The GitHub repository AslihanINAN/PBCNet-SE-MBConv contains a labelled image folder "PBC_balanced_notebook" with 7 categories: basophil, eosinophil, erythroblast, lymphocyte, monocyte, neutrophil, platelet. Examples follow, each with its label.

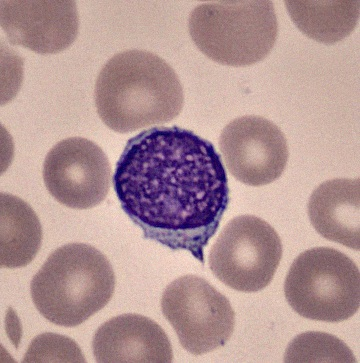
Label: lymphocyte

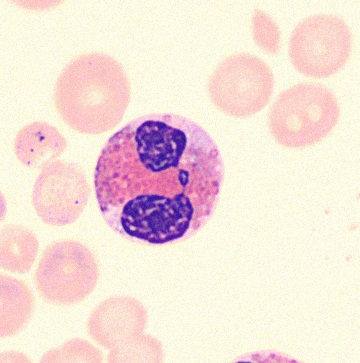
Label: eosinophil

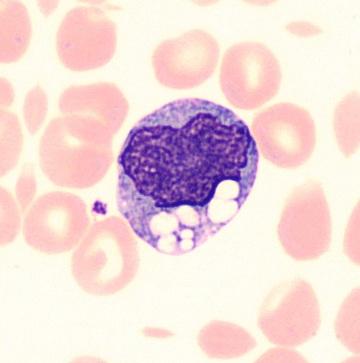
Label: monocyte

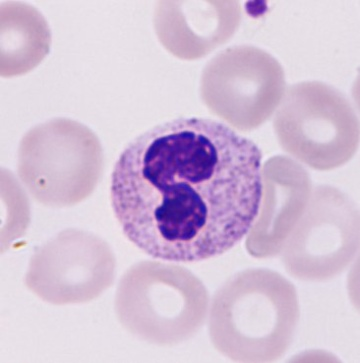
Label: neutrophil

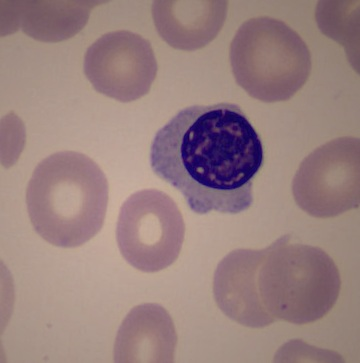
Label: erythroblast

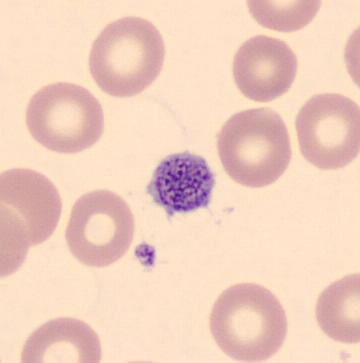
Label: platelet
